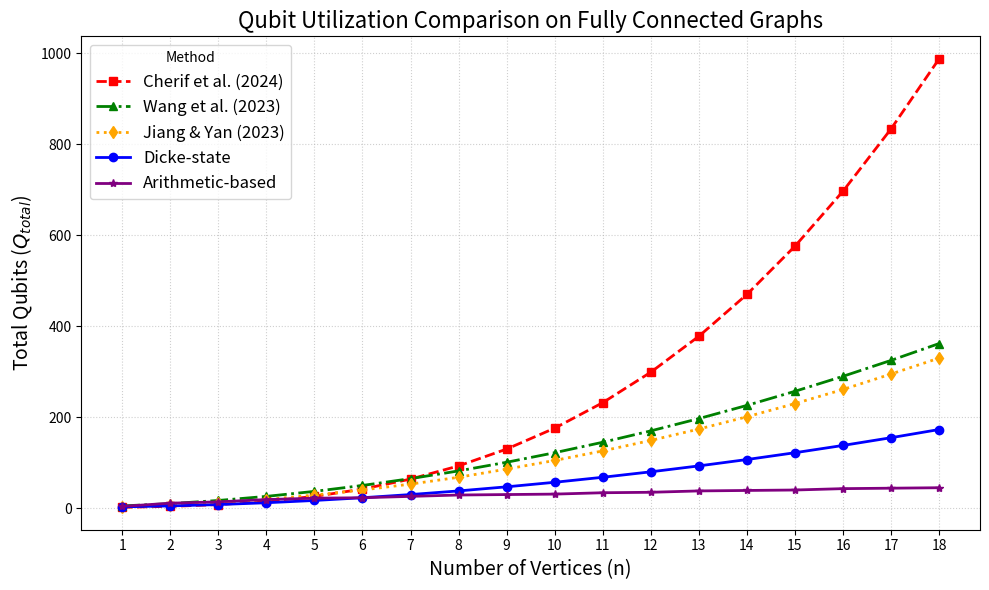
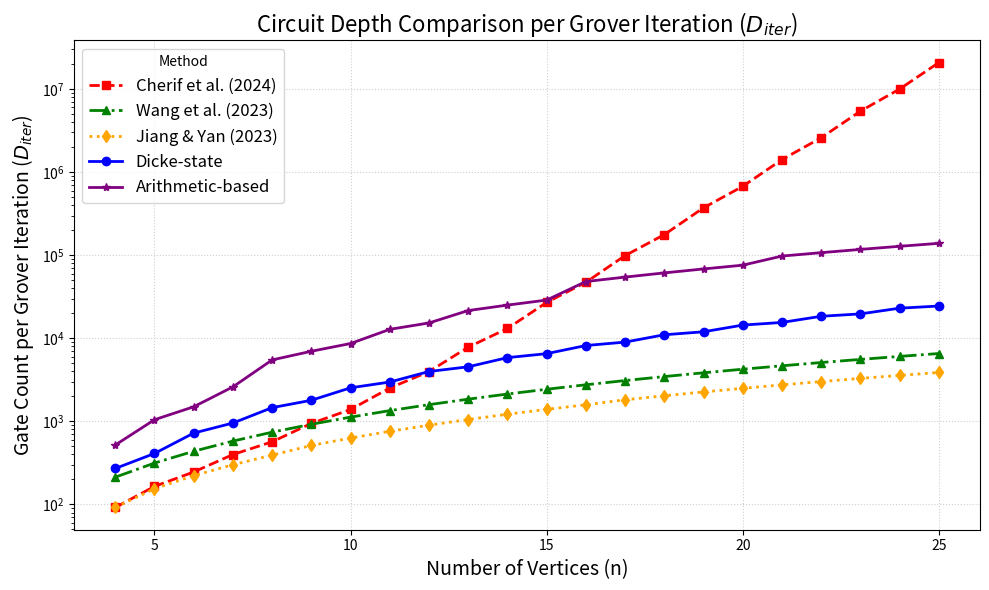

Recreate these plots in Python, in order.
import numpy as np
import matplotlib.pyplot as plt
import math
import os
from scipy.special import comb


STYLE_CONFIG = {
    'Cherif et al. (2024)':  {'color': 'red',    'marker': 's', 'linestyle': '--', 'linewidth': 2},
    'Wang et al. (2023)':    {'color': 'green',  'marker': '^', 'linestyle': '-.', 'linewidth': 2},
    'Jiang & Yan (2023)':    {'color': 'orange', 'marker': 'd', 'linestyle': ':',  'linewidth': 2},
    'Dicke-state':           {'color': 'blue',   'marker': 'o', 'linestyle': '-',  'linewidth': 2},
    'Arithmetic-based':      {'color': 'purple', 'marker': '*', 'linestyle': '-',  'linewidth': 2},
}


def generate_qubit_scaling_chart():
    k = 2

    n_values = []
    v130_values = []
    v140_values = []
    q_cherif_values = []
    q_wang_values = []
    q_jiang_values = []

    for n in range(1, 19):
        m = n * (n - 1) // 2

        v130 = n + 2 * math.ceil(math.log2(n + (n + 1) * m)) + 3
        v140 = n + m + 2

        q_cherif = n + m + comb(n, k + 1) + 1
        q_wang = n + m + ((n + 1) * (n + 2) / 2) + 1
        q_jiang = n + math.ceil(math.log2(n)) + 2 * m + 1

        n_values.append(n)
        v130_values.append(v130)
        v140_values.append(v140)
        q_cherif_values.append(q_cherif)
        q_wang_values.append(q_wang)
        q_jiang_values.append(q_jiang)

    plt.figure(figsize=(10, 6))

    plt.plot(n_values, q_cherif_values, label='Cherif et al. (2024)', **STYLE_CONFIG['Cherif et al. (2024)'])
    plt.plot(n_values, q_wang_values, label='Wang et al. (2023)', **STYLE_CONFIG['Wang et al. (2023)'])
    plt.plot(n_values, q_jiang_values, label='Jiang & Yan (2023)', **STYLE_CONFIG['Jiang & Yan (2023)'])
    plt.plot(n_values, v140_values, label='Dicke-state', **STYLE_CONFIG['Dicke-state'])
    plt.plot(n_values, v130_values, label='Arithmetic-based', **STYLE_CONFIG['Arithmetic-based'])

    plt.title('Qubit Utilization Comparison on Fully Connected Graphs', fontsize=16)
    plt.xlabel('Number of Vertices (n)', fontsize=14)
    plt.ylabel('Total Qubits ($Q_{total}$)', fontsize=14)
    plt.legend(title='Method', fontsize=12)
    plt.grid(True, linestyle=':', alpha=0.6)
    plt.xticks(np.arange(min(n_values), max(n_values)+1, 1.0))
    plt.tight_layout()

    output_file = "chart_qubit_scaling_comparison.png"
    plt.savefig(output_file, dpi=300)
    print(f"Saved: {output_file}")
    plt.close()


def generate_depth_scaling_chart():
    n_values = np.arange(4, 26)

    cherif_depths = []
    wang_depths = []
    jiang_depths = []
    dicke_depths = []
    arithmetic_depths = []

    for n in n_values:
        m = n * (n - 1) // 2
        k = n // 2

        cherif = 12*m + 4*math.comb(n, k+1) + n
        cherif_depths.append(cherif)

        wang = 4*m + 8*(n**2) + 14*n + 5
        wang_depths.append(wang)

        t_jiang = np.ceil(np.log2(n)) if n > 0 else 1
        jiang = 2*n*t_jiang + 12*m + n
        jiang_depths.append(jiang)

        d_gdsp = 2*n*(k**2) - (k**3)/3 - 5*(k**2) + 8*n*k - 14*k/3 - 15*n + 22
        dicke = 2*d_gdsp + 10*n + 28*m + 11
        dicke_depths.append(dicke)

        t_arith = np.ceil(np.log2((n+1)*(m+1)))
        lp_arith = np.ceil(np.log2(n+1))
        arithmetic = 0.5*n*t_arith*(t_arith+1) + 0.5*m*lp_arith*t_arith*(t_arith+1) + 6*t_arith + 4*n + 5
        arithmetic_depths.append(arithmetic)

    plt.figure(figsize=(10, 6))

    plt.plot(n_values, cherif_depths, label='Cherif et al. (2024)', **STYLE_CONFIG['Cherif et al. (2024)'])
    plt.plot(n_values, wang_depths, label='Wang et al. (2023)', **STYLE_CONFIG['Wang et al. (2023)'])
    plt.plot(n_values, jiang_depths, label='Jiang & Yan (2023)', **STYLE_CONFIG['Jiang & Yan (2023)'])
    plt.plot(n_values, dicke_depths, label='Dicke-state', **STYLE_CONFIG['Dicke-state'])
    plt.plot(n_values, arithmetic_depths, label='Arithmetic-based', **STYLE_CONFIG['Arithmetic-based'])

    plt.yscale('log')
    plt.title('Circuit Depth Comparison per Grover Iteration ($D_{iter}$)', fontsize=16)
    plt.xlabel('Number of Vertices (n)', fontsize=14)
    plt.ylabel('Gate Count per Grover Iteration ($D_{iter}$)', fontsize=14)
    plt.legend(title='Method', fontsize=12)
    plt.grid(True, linestyle=':', alpha=0.6)
    plt.tight_layout()

    output_file = "circuit_depth_comparison.png"
    plt.savefig(output_file, dpi=300)
    print(f"Saved: {output_file}")
    plt.close()


def main():
    generate_qubit_scaling_chart()
    generate_depth_scaling_chart()
    print("Done. Both charts generated.")


if __name__ == "__main__":
    main()
